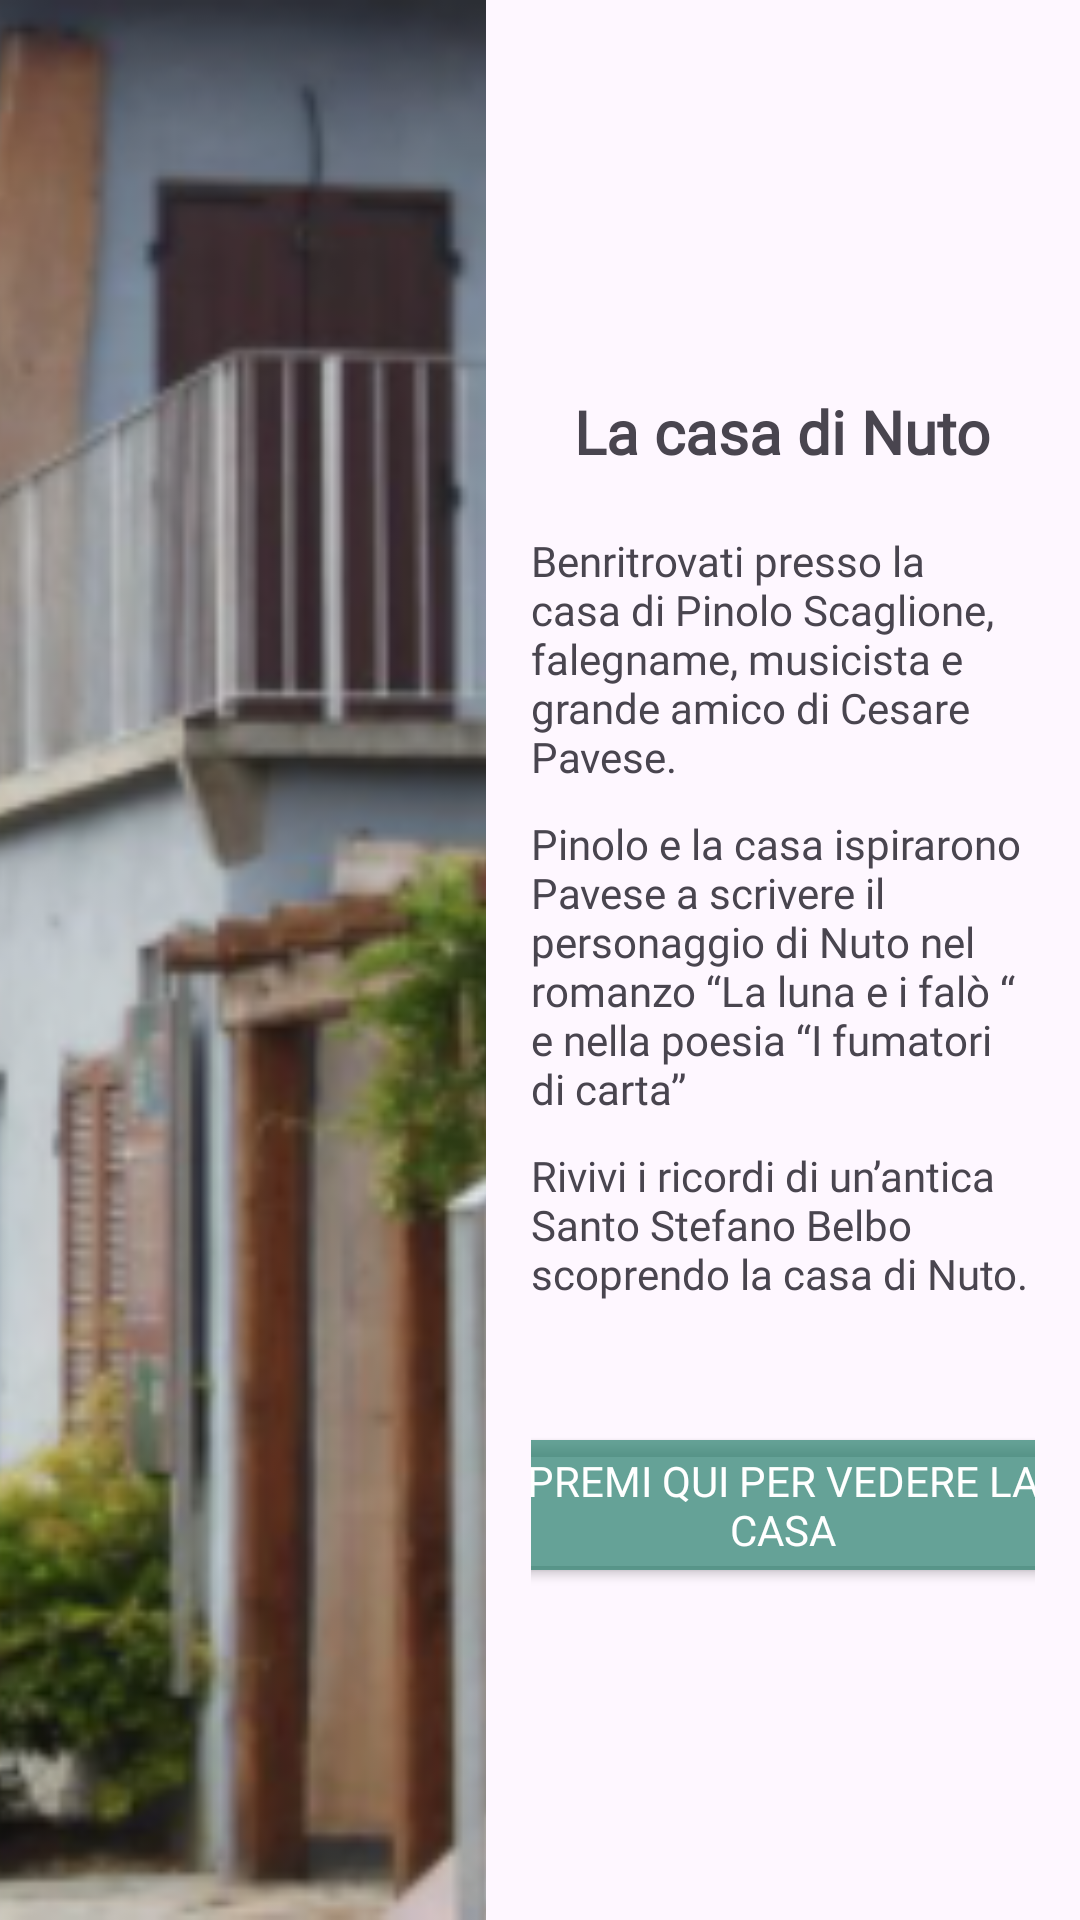

Android layout source for this screen:
<!-- AndroidManifest.xml: application theme Theme.PavesandoApp -->
<!-- res/layout/activity_nuto.xml -->
<?xml version="1.0" encoding="utf-8"?>
<LinearLayout xmlns:android="http://schemas.android.com/apk/res/android"
    xmlns:app="http://schemas.android.com/apk/res-auto"
    xmlns:tools="http://schemas.android.com/tools"
    android:layout_width="match_parent"
    android:layout_height="match_parent"
    tools:context=".ui.home.tour.map.NutoActivity"
    android:orientation="horizontal">

    <RelativeLayout
        android:layout_width="0dp"
        android:layout_height="match_parent"
        android:orientation="vertical"
        android:layout_weight="0.9">

        <ImageView
            android:layout_width="match_parent"
            android:layout_height="match_parent"
            android:src="@drawable/casanuto"
            android:scaleType="centerCrop"/>

        <ImageButton
            android:id="@+id/backButton"
            android:layout_width="48dp"
            android:layout_height="48dp"
            android:layout_marginStart="15dp"
            android:layout_marginTop="15dp"
            android:layout_marginEnd="15dp"
            android:layout_marginBottom="15dp"
            android:background="@android:color/transparent"
            android:src="@drawable/baseline_arrow_back_24" />

    </RelativeLayout>

    <LinearLayout
        android:layout_width="0dp"
        android:layout_height="match_parent"
        android:orientation="vertical"
        android:layout_weight="1.1">

        <ScrollView
            android:layout_width="match_parent"
            android:layout_height="match_parent"
            android:layout_gravity="center_vertical">

            <LinearLayout
                android:layout_width="match_parent"
                android:layout_height="wrap_content"
                android:paddingTop="30dp"
                android:orientation="vertical"
                android:layout_margin="15dp"
                android:layout_gravity="center">

                <TextView
                    android:layout_width="wrap_content"
                    android:layout_height="wrap_content"
                    android:text="@string/la_casa_di_nuto"
                    android:fontFamily="@font/playfair_display_medium"
                    android:layout_gravity="center"
                    android:textStyle="bold"
                    android:layout_marginBottom="20dp"
                    android:textSize="20sp"/>

                <TextView
                    android:layout_width="wrap_content"
                    android:layout_height="wrap_content"
                    android:fontFamily="@font/playfair_display_medium"
                    android:layout_marginBottom="10dp"
                    android:text="@string/casa_di_nuto_primo_paragrafo"/>


                <TextView
                    android:layout_width="wrap_content"
                    android:layout_height="wrap_content"
                    android:fontFamily="@font/playfair_display_medium"
                    android:layout_marginBottom="10dp"
                    android:text="@string/casa_di_nuto_secondo_paragrafo"/>

                <TextView
                    android:layout_width="wrap_content"
                    android:layout_height="wrap_content"
                    android:fontFamily="@font/playfair_display_medium"
                    android:layout_marginBottom="10dp"
                    android:text="@string/casa_di_nuto_terzo_paragrafo"/>

                <Button
                    android:id="@+id/videoButton"
                    android:layout_width="200dp"
                    android:layout_height="wrap_content"
                    android:fontFamily="@font/playfair_display_medium"
                    android:textColor="@color/white"
                    android:backgroundTint="@color/green"
                    android:layout_gravity="center"
                    android:layout_marginTop="30dp"
                    android:layout_marginBottom="10dp"
                    android:text="@string/video_casa_botone_label"/>


            </LinearLayout>


        </ScrollView>

    </LinearLayout>





</LinearLayout>
<!-- resources referenced by this layout -->
<resources>
  <color name="green">#B2247E6B</color>
  <color name="white">#FFFFFFFF</color>
  <!-- drawable casanuto: png bitmap (drawable, 280232 bytes) -->
  <string name="casa_di_nuto_primo_paragrafo">Benritrovati presso la casa di Pinolo Scaglione, falegname, musicista e grande amico di Cesare Pavese.</string>
  <string name="casa_di_nuto_secondo_paragrafo">Pinolo e la casa ispirarono Pavese a scrivere il personaggio di Nuto nel romanzo “La luna e i falò “ e nella poesia “I fumatori di carta”</string>
  <string name="casa_di_nuto_terzo_paragrafo">Rivivi i ricordi di un’antica Santo Stefano Belbo scoprendo la casa di Nuto.</string>
  <string name="la_casa_di_nuto">La casa di Nuto</string>
  <string name="video_casa_botone_label">Premi qui per vedere la casa</string>
  <style name="Theme.PavesandoApp" parent="Base.Theme.PavesandoApp" />
  <style name="Base.Theme.PavesandoApp" parent="Theme.Material3.DayNight.NoActionBar">
          
          
      </style>
</resources>
